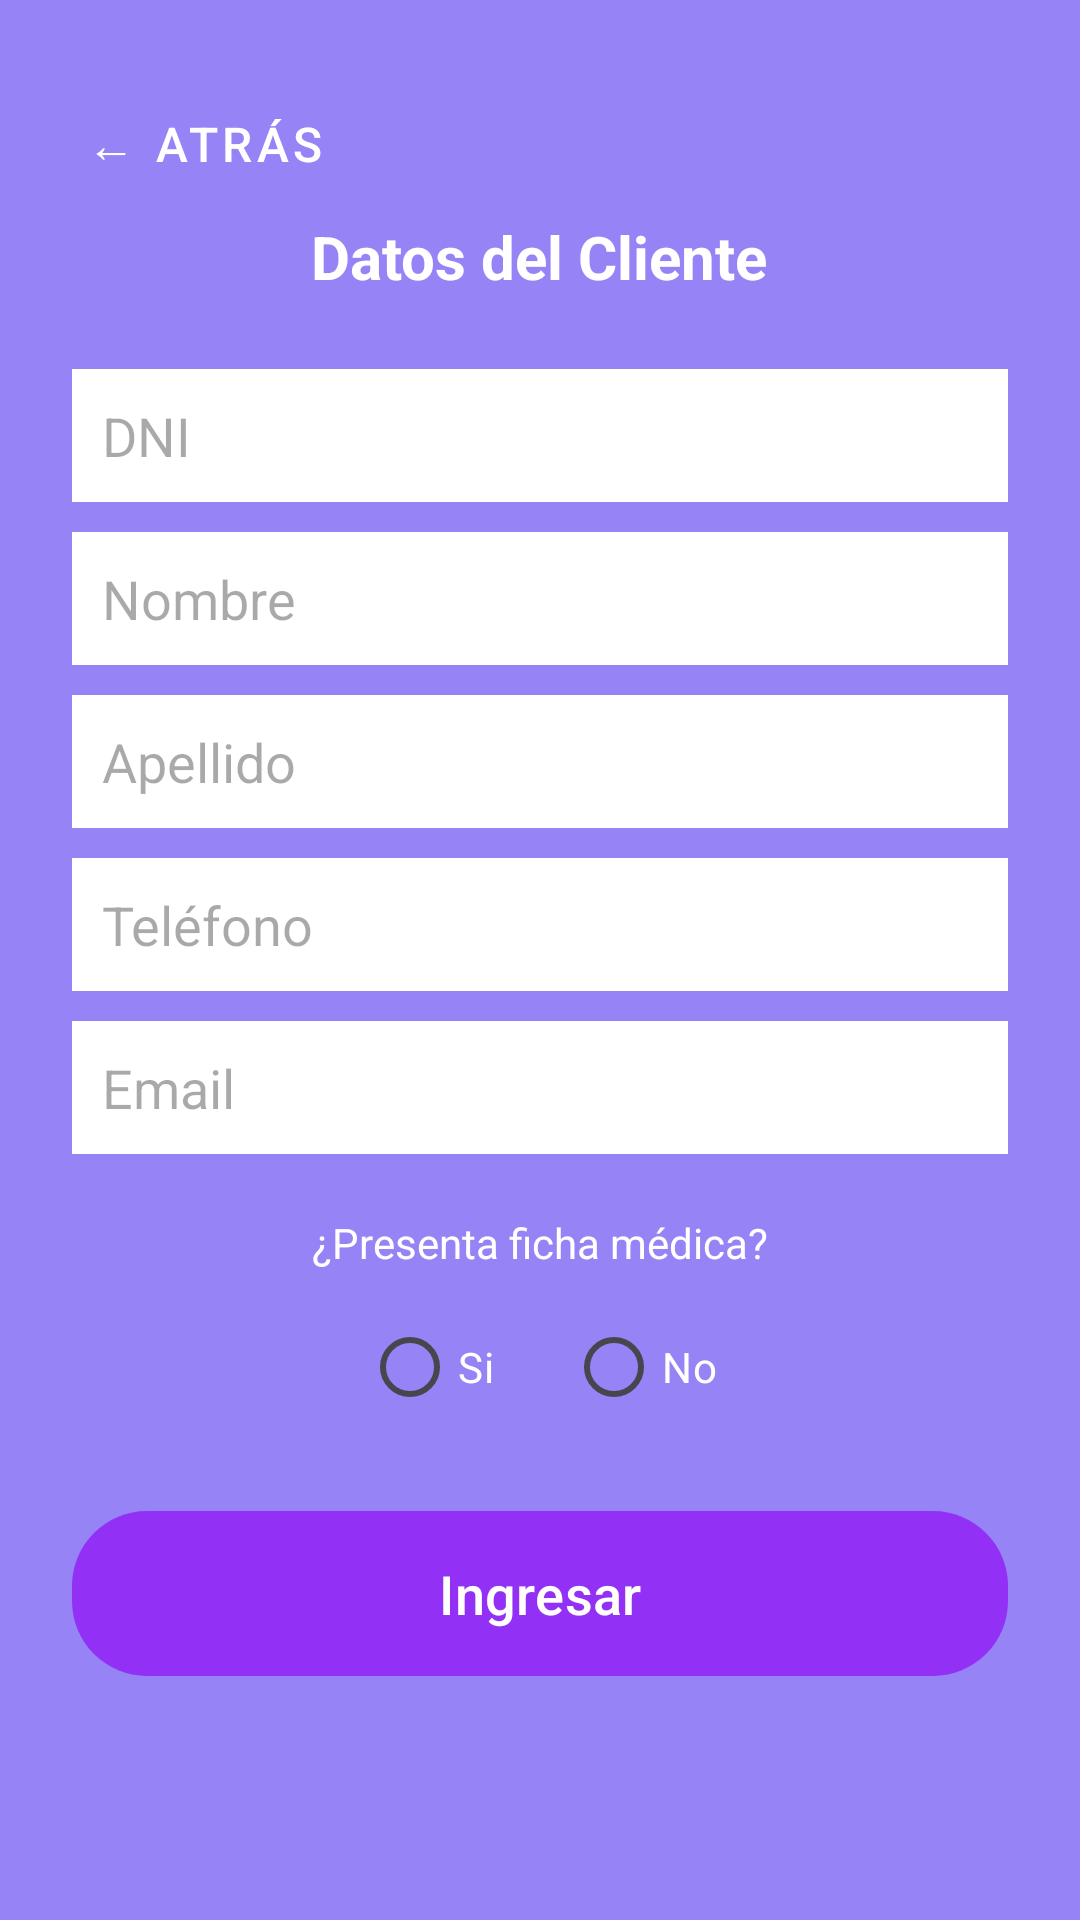

Here is an Android app screen rendered from its layout file. Give the layout XML and the strings, colors and styles it references.
<!-- AndroidManifest.xml: application theme Theme.ClubDeportivoVictoria -->
<!-- res/layout/activity_alta_socio.xml -->
<?xml version="1.0" encoding="utf-8"?>
<LinearLayout xmlns:android="http://schemas.android.com/apk/res/android"
    xmlns:app="http://schemas.android.com/apk/res-auto"
    xmlns:tools="http://schemas.android.com/tools"
    android:layout_width="match_parent"
    android:layout_height="match_parent"
    android:orientation="vertical"
    android:padding="24dp"
    android:gravity="center_horizontal"
    android:background="#9683F5"
    tools:context=".AltaSocioActivity">

    <com.google.android.material.button.MaterialButton
        android:id="@+id/btnAtras"
        style="@style/Widget.MaterialComponents.Button.TextButton"
        android:layout_width="wrap_content"
        android:layout_height="wrap_content"
        android:text="← Atrás"
        android:textColor="#FFFFFF"
        app:iconTint="#FFFFFF"
        android:textSize="16sp"
        android:backgroundTint="@android:color/transparent"
        android:layout_gravity="start"
        android:padding="4dp" />

    <TextView
        android:text="Datos del Cliente"
        android:textColor="@android:color/white"
        android:textSize="20sp"
        android:textStyle="bold"
        android:layout_marginBottom="24dp"
        android:layout_width="wrap_content"
        android:layout_height="wrap_content" />

    <EditText
        android:id="@+id/inputDni"
        android:hint="DNI"
        android:layout_width="match_parent"
        android:layout_height="wrap_content"
        android:background="@android:color/white"
        android:padding="10dp"
        android:layout_marginBottom="10dp" />

    <EditText
        android:id="@+id/inputNombre"
        android:hint="Nombre"
        android:layout_width="match_parent"
        android:layout_height="wrap_content"
        android:background="@android:color/white"
        android:padding="10dp"
        android:layout_marginBottom="10dp" />

    <EditText
        android:id="@+id/inputApellido"
        android:hint="Apellido"
        android:layout_width="match_parent"
        android:layout_height="wrap_content"
        android:background="@android:color/white"
        android:padding="10dp"
        android:layout_marginBottom="10dp" />

    <EditText
        android:id="@+id/inputTelefono"
        android:hint="Teléfono"
        android:layout_width="match_parent"
        android:layout_height="wrap_content"
        android:background="@android:color/white"
        android:padding="10dp"
        android:layout_marginBottom="10dp" />

    <EditText
        android:id="@+id/inputEmail"
        android:hint="Email"
        android:layout_width="match_parent"
        android:layout_height="wrap_content"
        android:background="@android:color/white"
        android:padding="10dp"
        android:layout_marginBottom="20dp" />

    <TextView
        android:text="¿Presenta ficha médica?"
        android:textColor="@android:color/white"
        android:layout_width="wrap_content"
        android:layout_height="wrap_content"
        android:layout_marginBottom="8dp" />

    <LinearLayout
        android:orientation="horizontal"
        android:layout_width="wrap_content"
        android:layout_height="wrap_content"
        android:layout_marginBottom="24dp">

        <RadioGroup
            android:id="@+id/radioGroupFicha"
            android:orientation="horizontal"
            android:layout_width="wrap_content"
            android:layout_height="wrap_content">

            <RadioButton
                android:id="@+id/radioSi"
                android:layout_width="wrap_content"
                android:layout_height="wrap_content"
                android:text="Si"
                android:textColor="@android:color/white"
                android:layout_marginEnd="20dp" />

            <RadioButton
                android:id="@+id/radioNo"
                android:layout_width="wrap_content"
                android:layout_height="wrap_content"
                android:text="No"
                android:textColor="@android:color/white" />
        </RadioGroup>
    </LinearLayout>

    <com.google.android.material.button.MaterialButton
        android:id="@+id/btnGuardarSocio"
        android:layout_width="match_parent"
        android:layout_height="55dp"
        android:text="Ingresar"
        android:textAllCaps="false"
        android:textColor="@android:color/white"
        android:textSize="18sp"
        android:background="@drawable/rounded_button"
        app:backgroundTint="@null" />

</LinearLayout>
<!-- resources referenced by this layout -->
<resources>
  <!-- drawable rounded_button (drawable) -->
  <shape xmlns:android="http://schemas.android.com/apk/res/android"
      android:shape="rectangle">
      <solid android:color="#9231F5" />
      <corners android:radius="25dp" />
  </shape>
  <style name="Theme.ClubDeportivoVictoria" parent="Base.Theme.ClubDeportivoVictoria" />
  <style name="Base.Theme.ClubDeportivoVictoria" parent="Theme.Material3.DayNight.NoActionBar">
          
          
      </style>
</resources>
